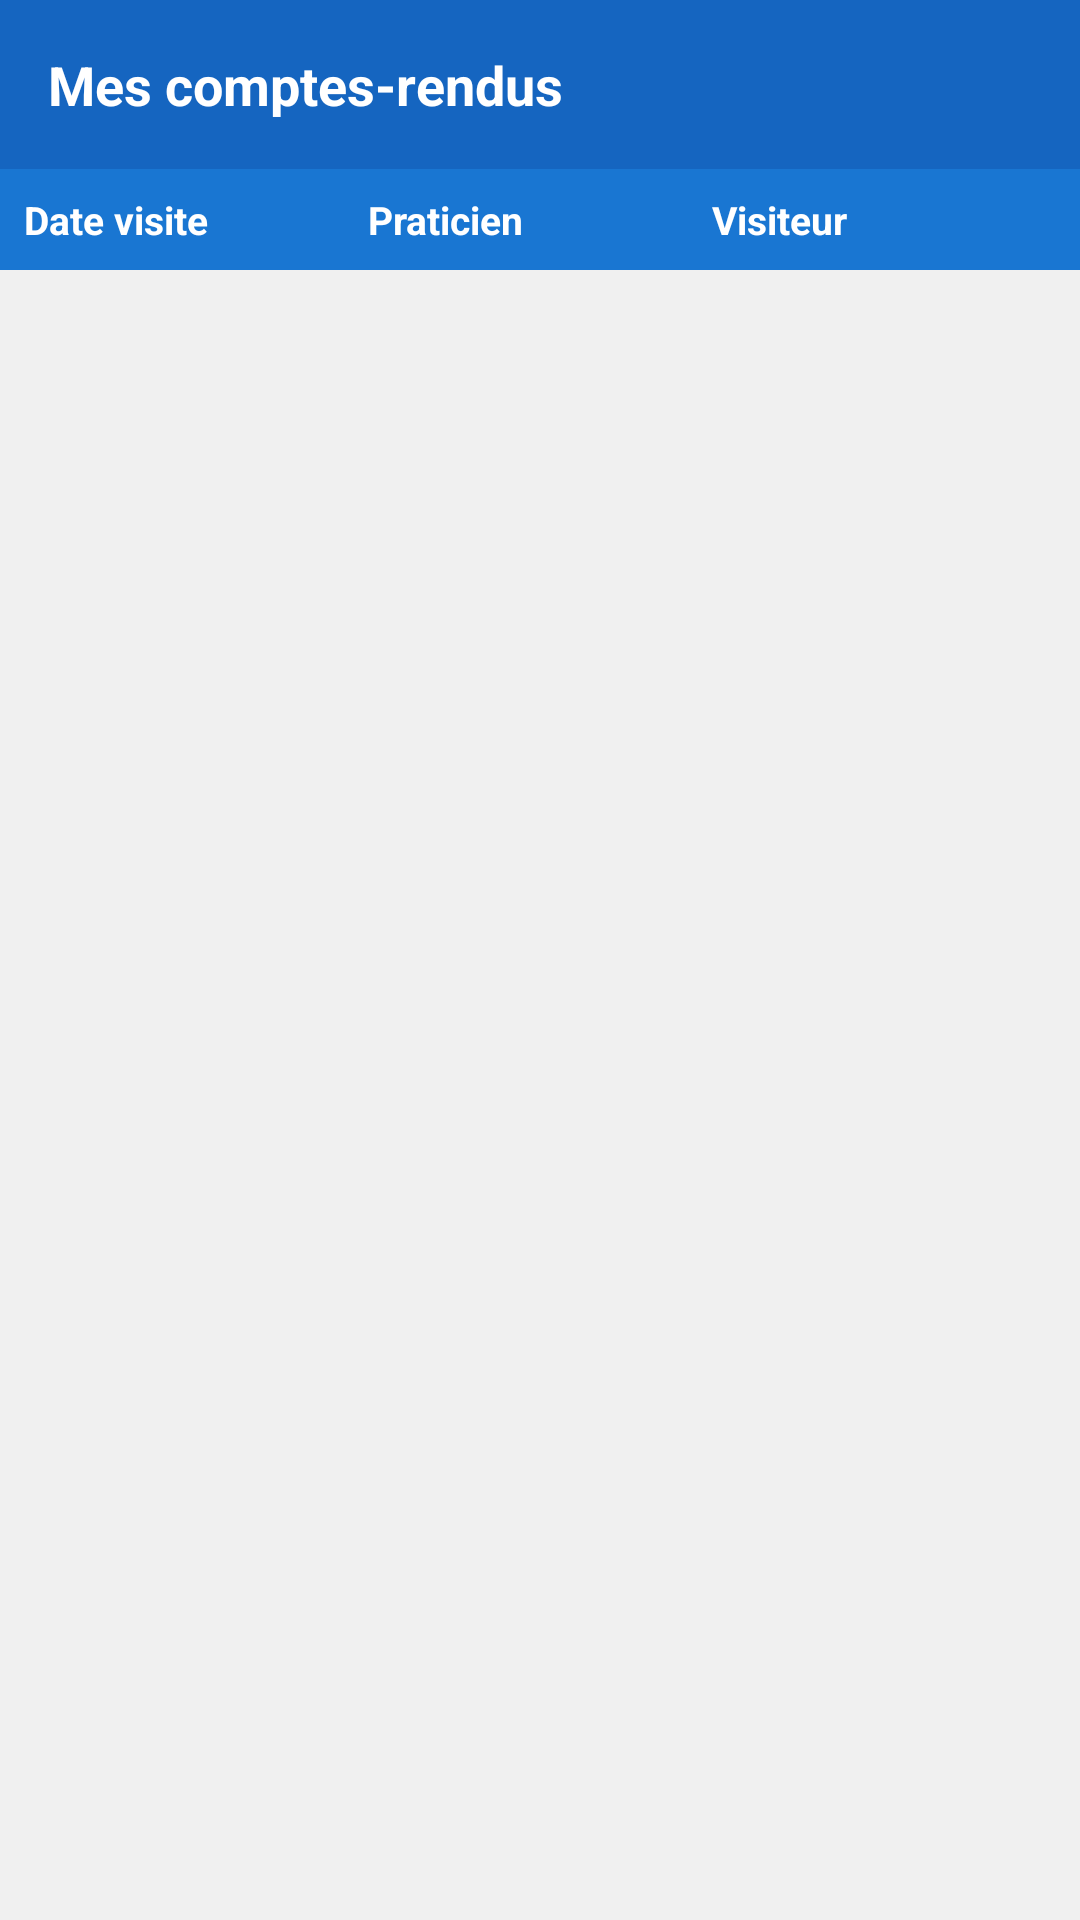

The Android layout XML behind this screen, and the referenced resources:
<!-- AndroidManifest.xml: application theme Theme.AppCompat.Light.NoActionBar -->
<!-- res/layout/fragment_rapports.xml -->
<?xml version="1.0" encoding="utf-8"?>
<LinearLayout
    xmlns:android="http://schemas.android.com/apk/res/android"
    android:layout_width="match_parent"
    android:layout_height="match_parent"
    android:orientation="vertical"
    android:background="#F0F0F0">

    
    <TextView
        android:id="@+id/tvTitreRapports"
        android:layout_width="match_parent"
        android:layout_height="wrap_content"
        android:text="Mes comptes-rendus"
        android:textSize="18sp"
        android:textStyle="bold"
        android:textColor="@android:color/white"
        android:background="#1565C0"
        android:padding="16dp"/>

    
    <ScrollView
        android:layout_width="match_parent"
        android:layout_height="match_parent">

        <LinearLayout
            android:layout_width="match_parent"
            android:layout_height="wrap_content"
            android:orientation="vertical">

            
            <LinearLayout
                android:layout_width="match_parent"
                android:layout_height="wrap_content"
                android:orientation="horizontal"
                android:background="#1976D2"
                android:padding="8dp">

                <TextView
                    android:layout_width="0dp"
                    android:layout_height="wrap_content"
                    android:layout_weight="1"
                    android:text="Date visite"
                    android:textColor="@android:color/white"
                    android:textStyle="bold"
                    android:textSize="13sp"/>

                <TextView
                    android:layout_width="0dp"
                    android:layout_height="wrap_content"
                    android:layout_weight="1"
                    android:text="Praticien"
                    android:textColor="@android:color/white"
                    android:textStyle="bold"
                    android:textSize="13sp"/>

                <TextView
                    android:layout_width="0dp"
                    android:layout_height="wrap_content"
                    android:layout_weight="1"
                    android:text="Visiteur"
                    android:textColor="@android:color/white"
                    android:textStyle="bold"
                    android:textSize="13sp"/>
            </LinearLayout>

            
            <LinearLayout
                android:id="@+id/tableauRapports"
                android:layout_width="match_parent"
                android:layout_height="wrap_content"
                android:orientation="vertical"/>

        </LinearLayout>
    </ScrollView>
</LinearLayout>
<!-- resources referenced by this layout -->
<resources>

</resources>
